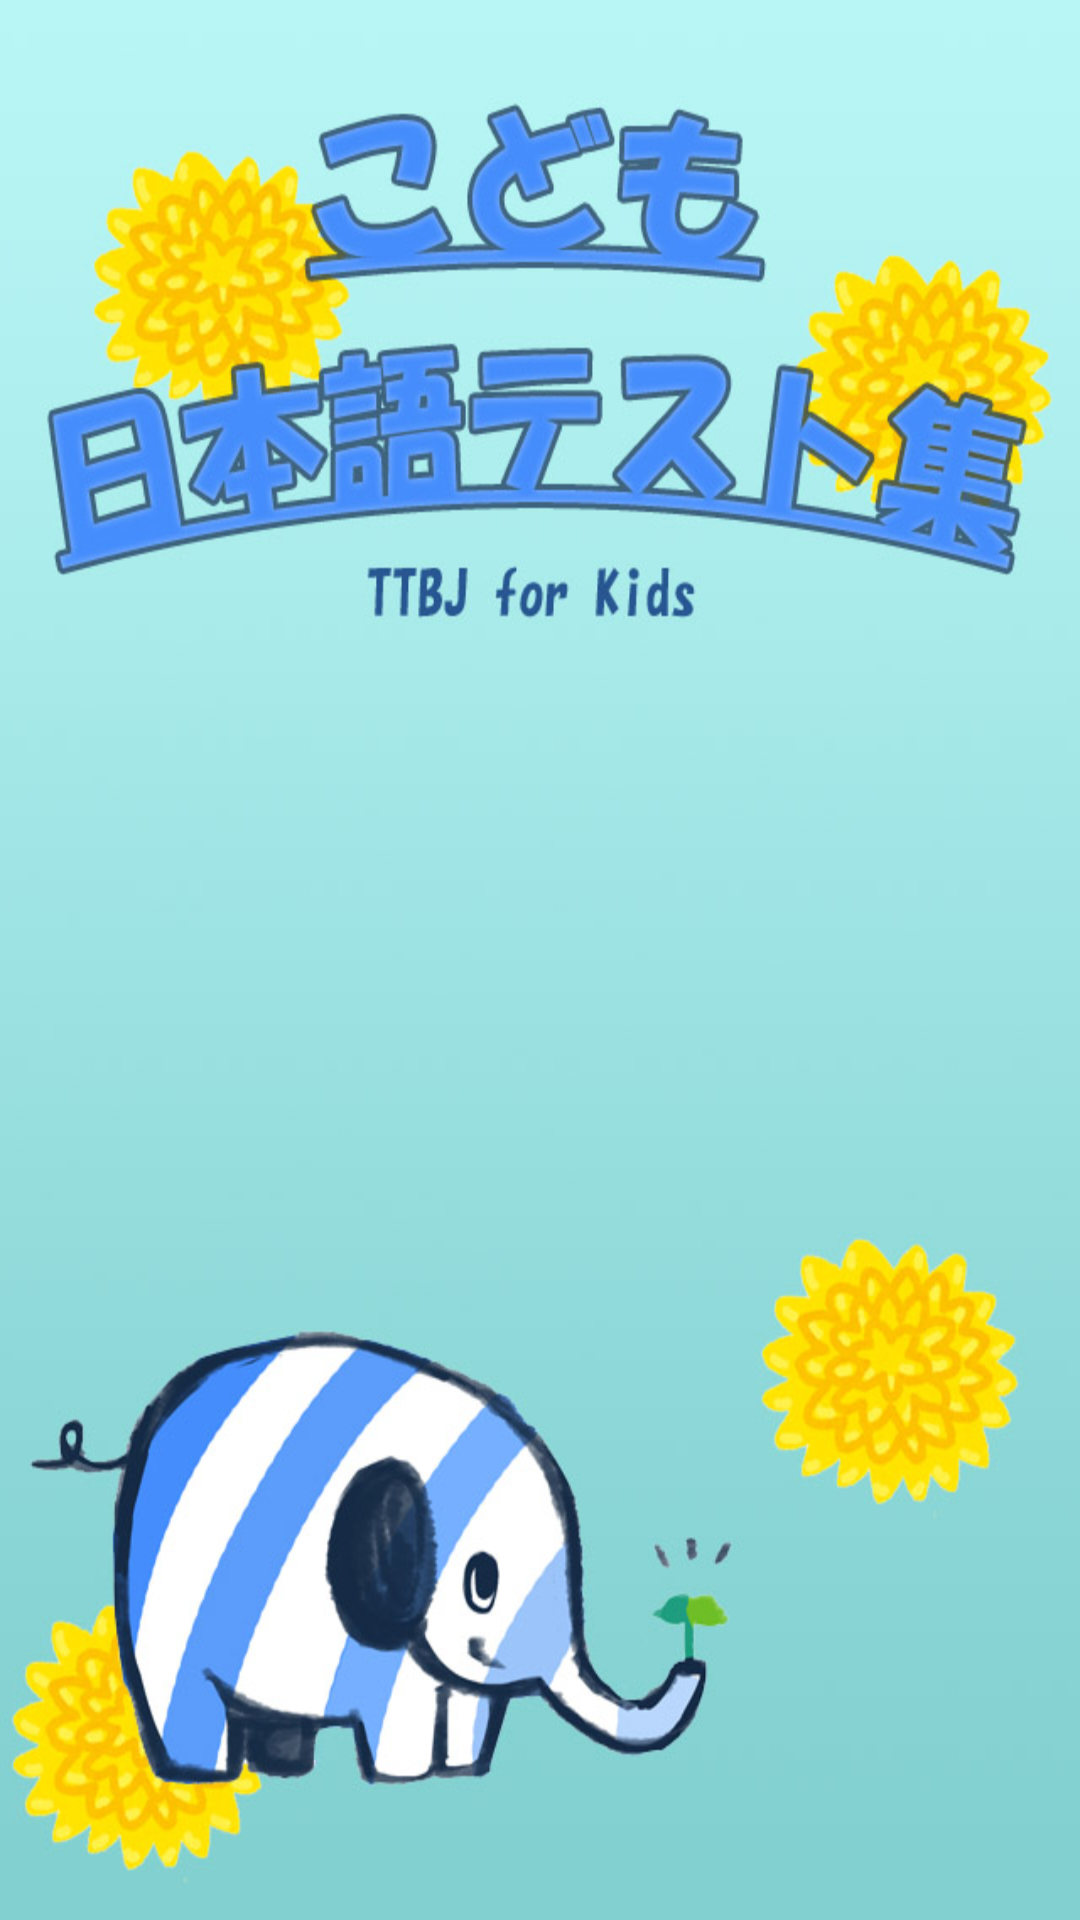

Reconstruct the res/layout file that produces this screen, plus the resources it refers to.
<!-- AndroidManifest.xml: application theme AppTheme -->
<!-- res/layout/content_menu.xml -->
<?xml version="1.0" encoding="utf-8"?>
<RelativeLayout xmlns:android="http://schemas.android.com/apk/res/android"
    xmlns:app="http://schemas.android.com/apk/res-auto"
    xmlns:tools="http://schemas.android.com/tools"
    android:layout_width="match_parent"
    android:layout_height="match_parent"
    android:paddingBottom="@dimen/activity_vertical_margin"
    android:paddingLeft="@dimen/activity_horizontal_margin"
    android:paddingRight="@dimen/activity_horizontal_margin"
    android:paddingTop="@dimen/activity_vertical_margin"
    android:background="@drawable/main_screen_bg"
    app:layout_behavior="@string/appbar_scrolling_view_behavior"
    tools:context="org.kodomottbj.sunchen.edu.kodomottbj.MenuActivity"
    tools:showIn="@layout/app_bar_menu">

    <FrameLayout
        android:layout_width="match_parent"
        android:layout_height="match_parent"
        android:focusable="false"
        android:focusableInTouchMode="false" >

        <RelativeLayout
            android:id="@+id/vPager"
            android:gravity="center"
            android:layout_width="match_parent"
            android:layout_height="match_parent"
            >

           

            <GridView
                android:id="@+id/gridView1"
                android:layout_width="wrap_content"
                android:layout_height="wrap_content"
                android:layout_centerVertical="true"
                android:layout_marginTop="120dp"
                android:gravity="center"
                android:verticalSpacing="40dp"
                android:horizontalSpacing="2dp"
                android:stretchMode="columnWidth"
                android:numColumns="3" >
            </GridView>

            

        </RelativeLayout>
    </FrameLayout>
</RelativeLayout>
<!-- res/layout/app_bar_menu.xml (included above) -->
<?xml version="1.0" encoding="utf-8"?>
<android.support.design.widget.CoordinatorLayout xmlns:android="http://schemas.android.com/apk/res/android"
    xmlns:app="http://schemas.android.com/apk/res-auto"
    xmlns:tools="http://schemas.android.com/tools"
    android:layout_width="match_parent"
    android:layout_height="match_parent"
    android:fitsSystemWindows="true"
    tools:context="org.kodomottbj.sunchen.edu.kodomottbj.MenuActivity">

    <android.support.design.widget.AppBarLayout
        android:layout_width="match_parent"
        android:layout_height="wrap_content"
        android:theme="@style/AppTheme.AppBarOverlay">

        <android.support.v7.widget.Toolbar
            android:id="@+id/toolbar"
            android:layout_width="match_parent"
            android:layout_height="?attr/actionBarSize"
            android:background="?attr/colorPrimary"
            app:popupTheme="@style/AppTheme.PopupOverlay" />

    </android.support.design.widget.AppBarLayout>

    <include layout="@layout/content_menu" />

    <android.support.design.widget.FloatingActionButton
        android:id="@+id/fab"
        android:layout_width="wrap_content"
        android:layout_height="wrap_content"
        android:layout_gravity="bottom|end"
        android:layout_margin="@dimen/fab_margin"
        android:src="@android:drawable/ic_popup_sync" />

</android.support.design.widget.CoordinatorLayout>
<!-- resources referenced by this layout -->
<resources>
  <!-- drawable main_screen_bg: jpg bitmap (drawable-v21, 112918 bytes) -->
  <style name="AppTheme.AppBarOverlay" parent="ThemeOverlay.AppCompat.Dark.ActionBar" />
  <style name="AppTheme.PopupOverlay" parent="ThemeOverlay.AppCompat.Light" />
  <style name="AppTheme" parent="Theme.AppCompat.Light.DarkActionBar">
          
          <item name="colorPrimary">@color/colorPrimary</item>
          <item name="colorPrimaryDark">@color/colorPrimaryDark</item>
          <item name="colorAccent">@color/colorAccent</item>
      </style>
  <color name="colorPrimary">#3F51B5</color>
  <color name="colorPrimaryDark">#303F9F</color>
  <color name="colorAccent">#FF4081</color>
</resources>
